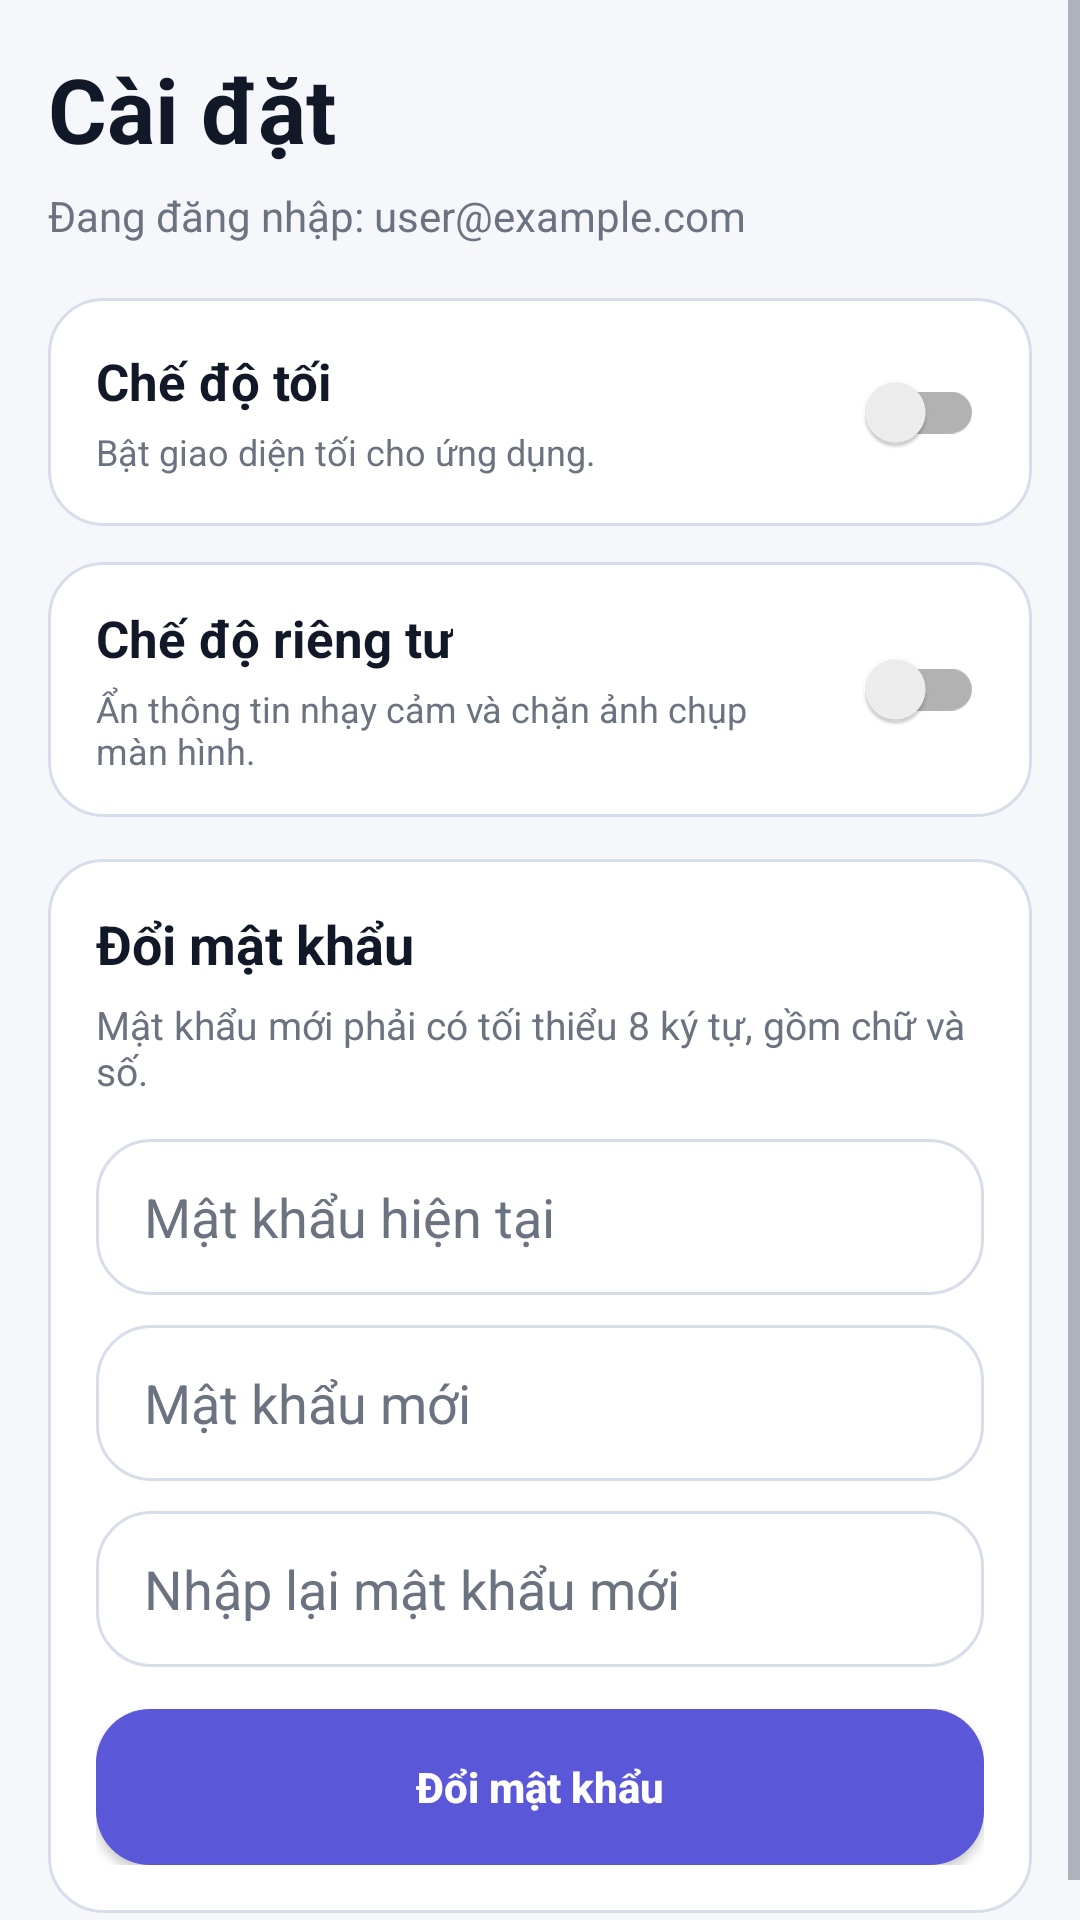

Here is an Android app screen rendered from its layout file. Give the layout XML and the strings, colors and styles it references.
<!-- AndroidManifest.xml: application theme Theme.ContactManagerProJava -->
<!-- res/layout/fragment_settings.xml -->
<?xml version="1.0" encoding="utf-8"?>
<ScrollView xmlns:android="http://schemas.android.com/apk/res/android"
    android:layout_width="match_parent"
    android:layout_height="match_parent"
    android:background="@color/cm_background">

    <LinearLayout
        android:layout_width="match_parent"
        android:layout_height="wrap_content"
        android:orientation="vertical"
        android:padding="16dp">

        <TextView
            android:layout_width="wrap_content"
            android:layout_height="wrap_content"
            android:text="Cài đặt"
            android:textColor="@color/cm_text_primary"
            android:textSize="30sp"
            android:textStyle="bold" />

        <TextView
            android:id="@+id/tvActiveEmail"
            android:layout_width="wrap_content"
            android:layout_height="wrap_content"
            android:layout_marginTop="6dp"
            android:text="Đang đăng nhập: user@example.com"
            android:textColor="@color/cm_text_secondary"
            android:textSize="14sp" />

        <LinearLayout
            android:layout_width="match_parent"
            android:layout_height="wrap_content"
            android:layout_marginTop="18dp"
            android:background="@drawable/bg_card_surface"
            android:gravity="center_vertical"
            android:minHeight="72dp"
            android:orientation="horizontal"
            android:paddingHorizontal="16dp"
            android:paddingVertical="14dp">

            <LinearLayout
                android:layout_width="0dp"
                android:layout_height="wrap_content"
                android:layout_weight="1"
                android:orientation="vertical">

                <TextView
                    android:layout_width="wrap_content"
                    android:layout_height="wrap_content"
                    android:text="Chế độ tối"
                    android:textColor="@color/cm_text_primary"
                    android:textSize="17sp"
                    android:textStyle="bold" />

                <TextView
                    android:layout_width="match_parent"
                    android:layout_height="wrap_content"
                    android:layout_marginTop="4dp"
                    android:text="Bật giao diện tối cho ứng dụng."
                    android:textColor="@color/cm_text_secondary"
                    android:textSize="12sp" />
            </LinearLayout>

            <androidx.appcompat.widget.SwitchCompat
                android:id="@+id/switchDarkMode"
                android:layout_width="wrap_content"
                android:layout_height="wrap_content"
                android:layout_marginStart="12dp"
                android:showText="false" />
        </LinearLayout>

        <LinearLayout
            android:layout_width="match_parent"
            android:layout_height="wrap_content"
            android:layout_marginTop="12dp"
            android:background="@drawable/bg_card_surface"
            android:gravity="center_vertical"
            android:minHeight="72dp"
            android:orientation="horizontal"
            android:paddingHorizontal="16dp"
            android:paddingVertical="14dp">

            <LinearLayout
                android:layout_width="0dp"
                android:layout_height="wrap_content"
                android:layout_weight="1"
                android:orientation="vertical">

                <TextView
                    android:layout_width="wrap_content"
                    android:layout_height="wrap_content"
                    android:text="Chế độ riêng tư"
                    android:textColor="@color/cm_text_primary"
                    android:textSize="17sp"
                    android:textStyle="bold" />

                <TextView
                    android:layout_width="match_parent"
                    android:layout_height="wrap_content"
                    android:layout_marginTop="4dp"
                    android:text="Ẩn thông tin nhạy cảm và chặn ảnh chụp màn hình."
                    android:textColor="@color/cm_text_secondary"
                    android:textSize="12sp" />
            </LinearLayout>

            <androidx.appcompat.widget.SwitchCompat
                android:id="@+id/switchPrivacyMode"
                android:layout_width="wrap_content"
                android:layout_height="wrap_content"
                android:layout_marginStart="12dp"
                android:showText="false" />
        </LinearLayout>

        <LinearLayout
            android:layout_width="match_parent"
            android:layout_height="wrap_content"
            android:layout_marginTop="14dp"
            android:background="@drawable/bg_card_surface"
            android:orientation="vertical"
            android:padding="16dp">

            <TextView
                android:layout_width="wrap_content"
                android:layout_height="wrap_content"
                android:text="Đổi mật khẩu"
                android:textColor="@color/cm_text_primary"
                android:textSize="18sp"
                android:textStyle="bold" />

            <TextView
                android:layout_width="match_parent"
                android:layout_height="wrap_content"
                android:layout_marginTop="6dp"
                android:text="Mật khẩu mới phải có tối thiểu 8 ký tự, gồm chữ và số."
                android:textColor="@color/cm_text_secondary"
                android:textSize="13sp" />

            <EditText
                android:id="@+id/etCurrentPassword"
                android:layout_width="match_parent"
                android:layout_height="52dp"
                android:layout_marginTop="14dp"
                android:background="@drawable/bg_input_soft"
                android:hint="Mật khẩu hiện tại"
                android:inputType="textPassword"
                android:paddingHorizontal="16dp"
                android:textColor="@color/cm_text_primary"
                android:textColorHint="@color/cm_text_secondary" />

            <EditText
                android:id="@+id/etNewPassword"
                android:layout_width="match_parent"
                android:layout_height="52dp"
                android:layout_marginTop="10dp"
                android:background="@drawable/bg_input_soft"
                android:hint="Mật khẩu mới"
                android:inputType="textPassword"
                android:paddingHorizontal="16dp"
                android:textColor="@color/cm_text_primary"
                android:textColorHint="@color/cm_text_secondary" />

            <EditText
                android:id="@+id/etConfirmPassword"
                android:layout_width="match_parent"
                android:layout_height="52dp"
                android:layout_marginTop="10dp"
                android:background="@drawable/bg_input_soft"
                android:hint="Nhập lại mật khẩu mới"
                android:inputType="textPassword"
                android:paddingHorizontal="16dp"
                android:textColor="@color/cm_text_primary"
                android:textColorHint="@color/cm_text_secondary" />

            <Button
                android:id="@+id/btnChangePassword"
                android:layout_width="match_parent"
                android:layout_height="52dp"
                android:layout_marginTop="14dp"
                android:background="@drawable/bg_primary_button"
                android:text="Đổi mật khẩu"
                android:textAllCaps="false"
                android:textColor="@android:color/white"
                android:textStyle="bold" />
        </LinearLayout>
    </LinearLayout>
</ScrollView>
<!-- resources referenced by this layout -->
<resources>
  <color name="cm_background">#F5F7FB</color>
  <color name="cm_text_primary">#111827</color>
  <color name="cm_text_secondary">#6B7280</color>
  <!-- drawable bg_card_surface (drawable) -->
  <?xml version="1.0" encoding="utf-8"?>
  <shape xmlns:android="http://schemas.android.com/apk/res/android" android:shape="rectangle">
      <solid android:color="@color/cm_surface"/>
      <corners android:radius="18dp"/>
      <stroke android:width="1dp" android:color="@color/cm_outline"/>
  </shape>
  <!-- drawable bg_input_soft (drawable) -->
  <shape xmlns:android="http://schemas.android.com/apk/res/android" android:shape="rectangle">
      <solid android:color="@android:color/white"/>
      <stroke android:width="1dp" android:color="@color/cm_outline"/>
      <corners android:radius="18dp"/>
  </shape>
  <!-- drawable bg_primary_button (drawable) -->
  <shape xmlns:android="http://schemas.android.com/apk/res/android" android:shape="rectangle">
      <corners android:radius="18dp"/>
      <solid android:color="@color/cm_primary"/>
  </shape>
  <style name="Theme.ContactManagerProJava" parent="Theme.MaterialComponents.DayNight.NoActionBar">
          <item name="colorPrimary">@color/cm_primary</item>
          <item name="colorPrimaryVariant">@color/cm_primary_dark</item>
          <item name="colorOnPrimary">@android:color/white</item>
          <item name="colorSurface">@color/cm_surface</item>
          <item name="colorOnSurface">@color/cm_text_primary</item>
          <item name="android:windowBackground">@color/cm_background</item>
          <item name="android:statusBarColor">@android:color/transparent</item>
          <item name="android:navigationBarColor">@color/cm_surface</item>
          <item name="android:textColorPrimary">@color/cm_text_primary</item>
          <item name="android:textColorSecondary">@color/cm_text_secondary</item>
      </style>
  <color name="cm_surface">#FFFFFF</color>
  <color name="cm_outline">#D7DEEA</color>
  <color name="cm_primary">#5B57D9</color>
  <color name="cm_primary_dark">#5B4AD8</color>
</resources>
